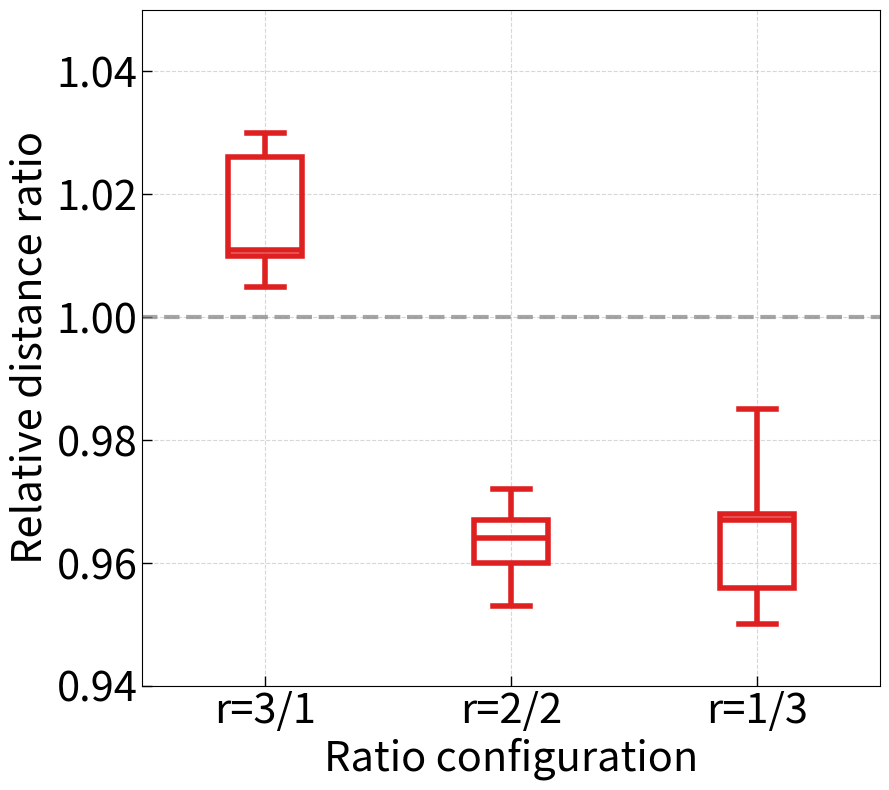

This chart was generated by the following Python code:
import matplotlib.pyplot as plt
from pandas import DataFrame
import seaborn as sns


# Fig.15: Distance ratio results on rough roads
data = {"Tag": [r"r=3/1", r"r=3/1", r"r=3/1", r"r=3/1", r"r=3/1",
                r"r=2/2", r"r=2/2", r"r=2/2", r"r=2/2", r"r=2/2",
                r"r=1/3", r"r=1/3", r"r=1/3", r"r=1/3", r"r=1/3"],
        'Distance ratio': [1.03, 1.026, 1.01, 1.011, 1.005,
                           0.967, 0.964, 0.953, 0.960, 0.972,
                           0.968, 0.985, 0.950, 0.956, 0.967]
        }
df = DataFrame(data)
plt.figure(figsize=[9, 8])
plt.rcParams['xtick.direction'] = 'in'
plt.rcParams['ytick.direction'] = 'in'
plt.tick_params(width=1, length=7)
ax = sns.boxplot(x='Tag', y='Distance ratio', data=df, linewidth=4, color='red', order=[r"r=3/1", r"r=2/2", r"r=1/3"],
                width=0.3, saturation=.75, zorder=2)

for i, box in enumerate([p for p in ax.patches if not p.get_label()]):
    color = box.get_facecolor()
    box.set_edgecolor(color)
    box.set_facecolor((0, 0, 0, 0))
    # iterate over whiskers and median lines
    for j in range(6 * i, 6 * (i + 1)):
        ax.lines[j].set_color(color)
fs = 30
plt.xticks(fontsize=fs)
plt.yticks(fontsize=fs)
ax.set_xlabel('Ratio configuration', fontsize=fs)
ax.set_ylabel("Relative distance ratio", fontsize=fs)
plt.grid(zorder=1, linestyle='--', alpha=0.5)
plt.axhline(y=1.0, color='grey', linestyle='--', linewidth='3', alpha=0.7)
plt.ylim(0.94, 1.05)
plt.tight_layout()
plt.savefig('Fig15.pdf')
plt.close()
